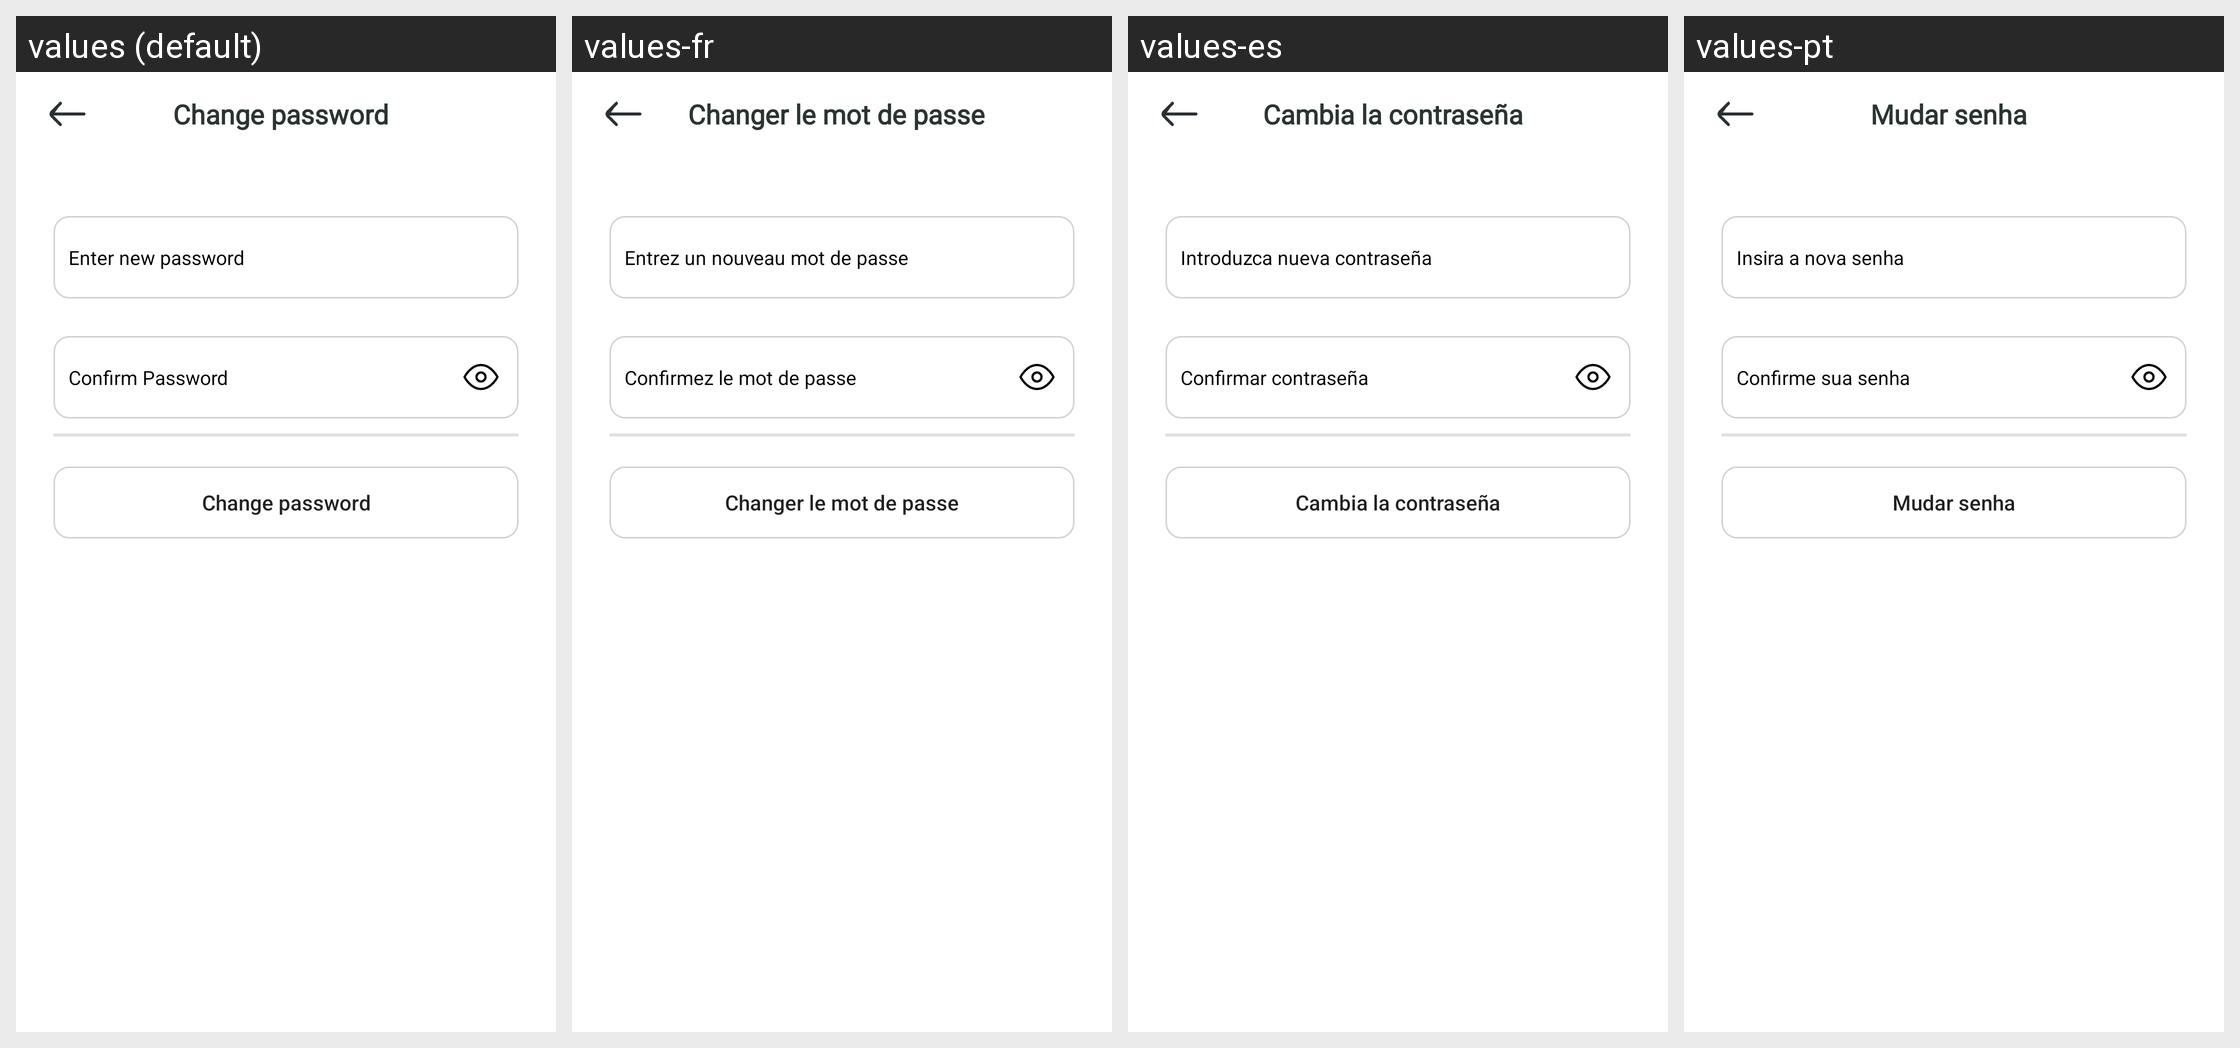

Here is an Android app screen in its default locale and in the app's own translations. Write out the translated-string differences for the strings that appear on this screen.
Android screen res/layout/activity_reset_password.xml rendered under 4 locales, left to right: values (default), values-fr, values-es, values-pt. Device: Nexus 5 (rendered at 1080×1920; each locale shown at half size, 540×960, under a caption strip naming it); theme Theme.BankingApp.
Other locales in the repository, not shown: values-ar, values-de, values-hi, values-it, values-ja, values-nl, values-ru.
Strings drawn on this screen, with the default value and each locale's value (text and hints the layout hard-codes, and strings that could not be matched under every locale, appear in the picture but are not listed):

str_change_password
  values: Change password
  values-fr: Changer le mot de passe
  values-es: Cambia la contraseña
  values-pt: Mudar senha

enter_new_password
  values: Enter new password
  values-fr: Entrez un nouveau mot de passe
  values-es: Introduzca nueva contraseña
  values-pt: Insira a nova senha

str_confirm_password
  values: Confirm Password
  values-fr: Confirmez le mot de passe
  values-es: Confirmar contraseña
  values-pt: Confirme sua senha
